2-way image classification set ".keras_dataset" from GitHub (diegoandresantana/tree-canopies-experiment); label vocabulary: arvore, fundo.

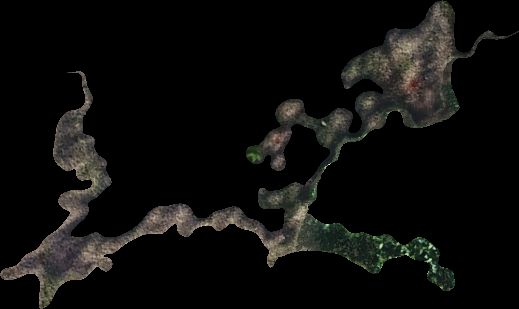
Label: fundo

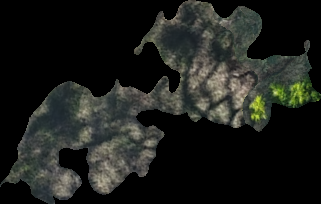
Label: fundo

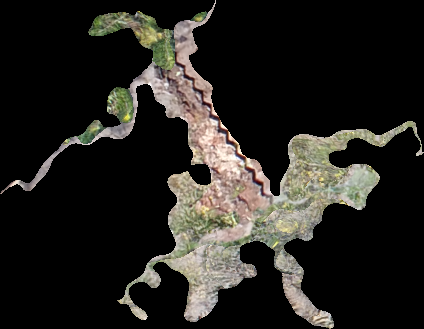
Label: arvore

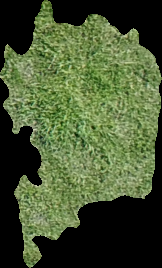
Label: fundo

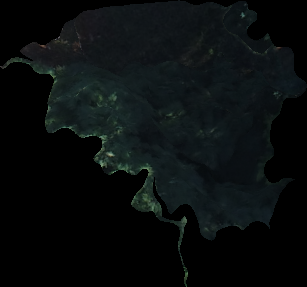
Label: arvore

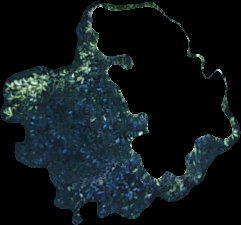
Label: arvore
